Photos from the image-classification dataset "dataset_logos" in the GitHub repository gautam132002/car-logo-classifier. Its 9 classes are: Buick, Chery, Citroen, Honda, Hyundai, Lexus, Mazda, Peugeot, Toyota.

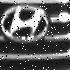
Label: Hyundai

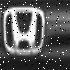
Label: Honda

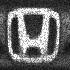
Label: Honda

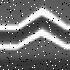
Label: Citroen

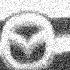
Label: Mazda

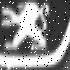
Label: Peugeot
